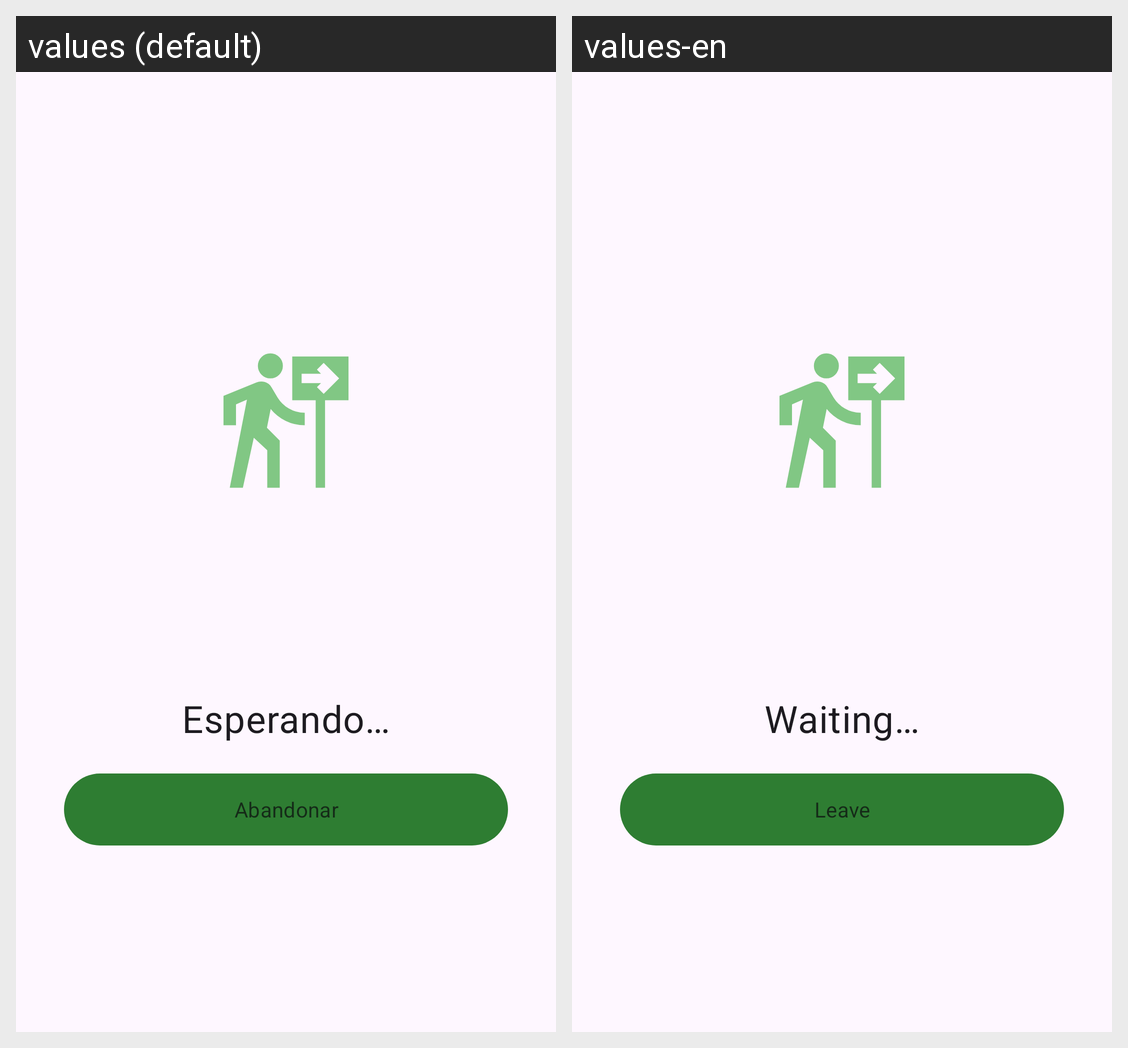

Strings drawn on this Android screen and how each of the app's shown locales translates them:
Android screen res/layout/fragment_student_lobby.xml rendered under 2 locales, left to right: values (default), values-en. Device: Nexus 5 (rendered at 1080×1920; each locale shown at half size, 540×960, under a caption strip naming it); theme Theme.Deambulario.
Strings drawn on this screen, with the default value and each locale's value (text and hints the layout hard-codes, and strings that could not be matched under every locale, appear in the picture but are not listed):

waiting
  values: Esperando…
  values-en: Waiting…

leave
  values: Abandonar
  values-en: Leave
